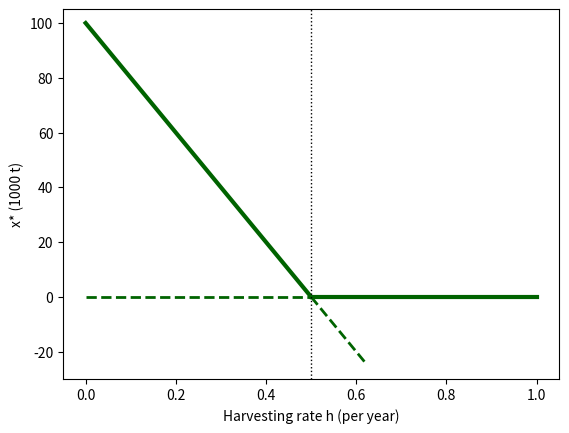

Write the Python code that produced this figure.
# Fig. 3.16: Fish stock with harvesting, steady states as a function of the harvesting rate (book, Section 3.3)
# dx/dt = r (1 - x/K) x - h x with r = 0.5 per year, K = 100 (1000 t):  x_a* = 0 and x_b* = K (1 - h/r)
# (c) 2026 Philipp Kügler · Program for the book "Dynamical Systems in the Life Sciences" · MIT License (see LICENSE)
import numpy as np
import matplotlib.pyplot as plt
r, K = 0.5, 100
gruen = (0, 0.39, 0)
h = np.linspace(0, 1, 301)
li, re = h <= r, h >= r
plt.plot(h[li], 0 * h[li], "--", color=gruen, lw=2)                  # x_a* unstable for h < r
plt.plot(h[re], 0 * h[re], color=gruen, lw=3)                        # stable for h > r
plt.plot(h[li], K * (1 - h[li] / r), color=gruen, lw=3)              # x_b* stable for h < r
nah = (h >= r) & (h <= 0.62)
plt.plot(h[nah], K * (1 - h[nah] / r), "--", color=gruen, lw=2)
plt.axvline(r, color="k", ls=":", lw=1)
for hh in [0.1, 0.25, 0.4]:
    print(f"h = {hh}: x_b* = {K * (1 - hh / r):.0f},  yield h x_b* = {hh * K * (1 - hh / r):.2f}")
plt.xlabel("Harvesting rate h (per year)"); plt.ylabel("x* (1000 t)"); plt.ylim(-30, 105)
plt.show()
